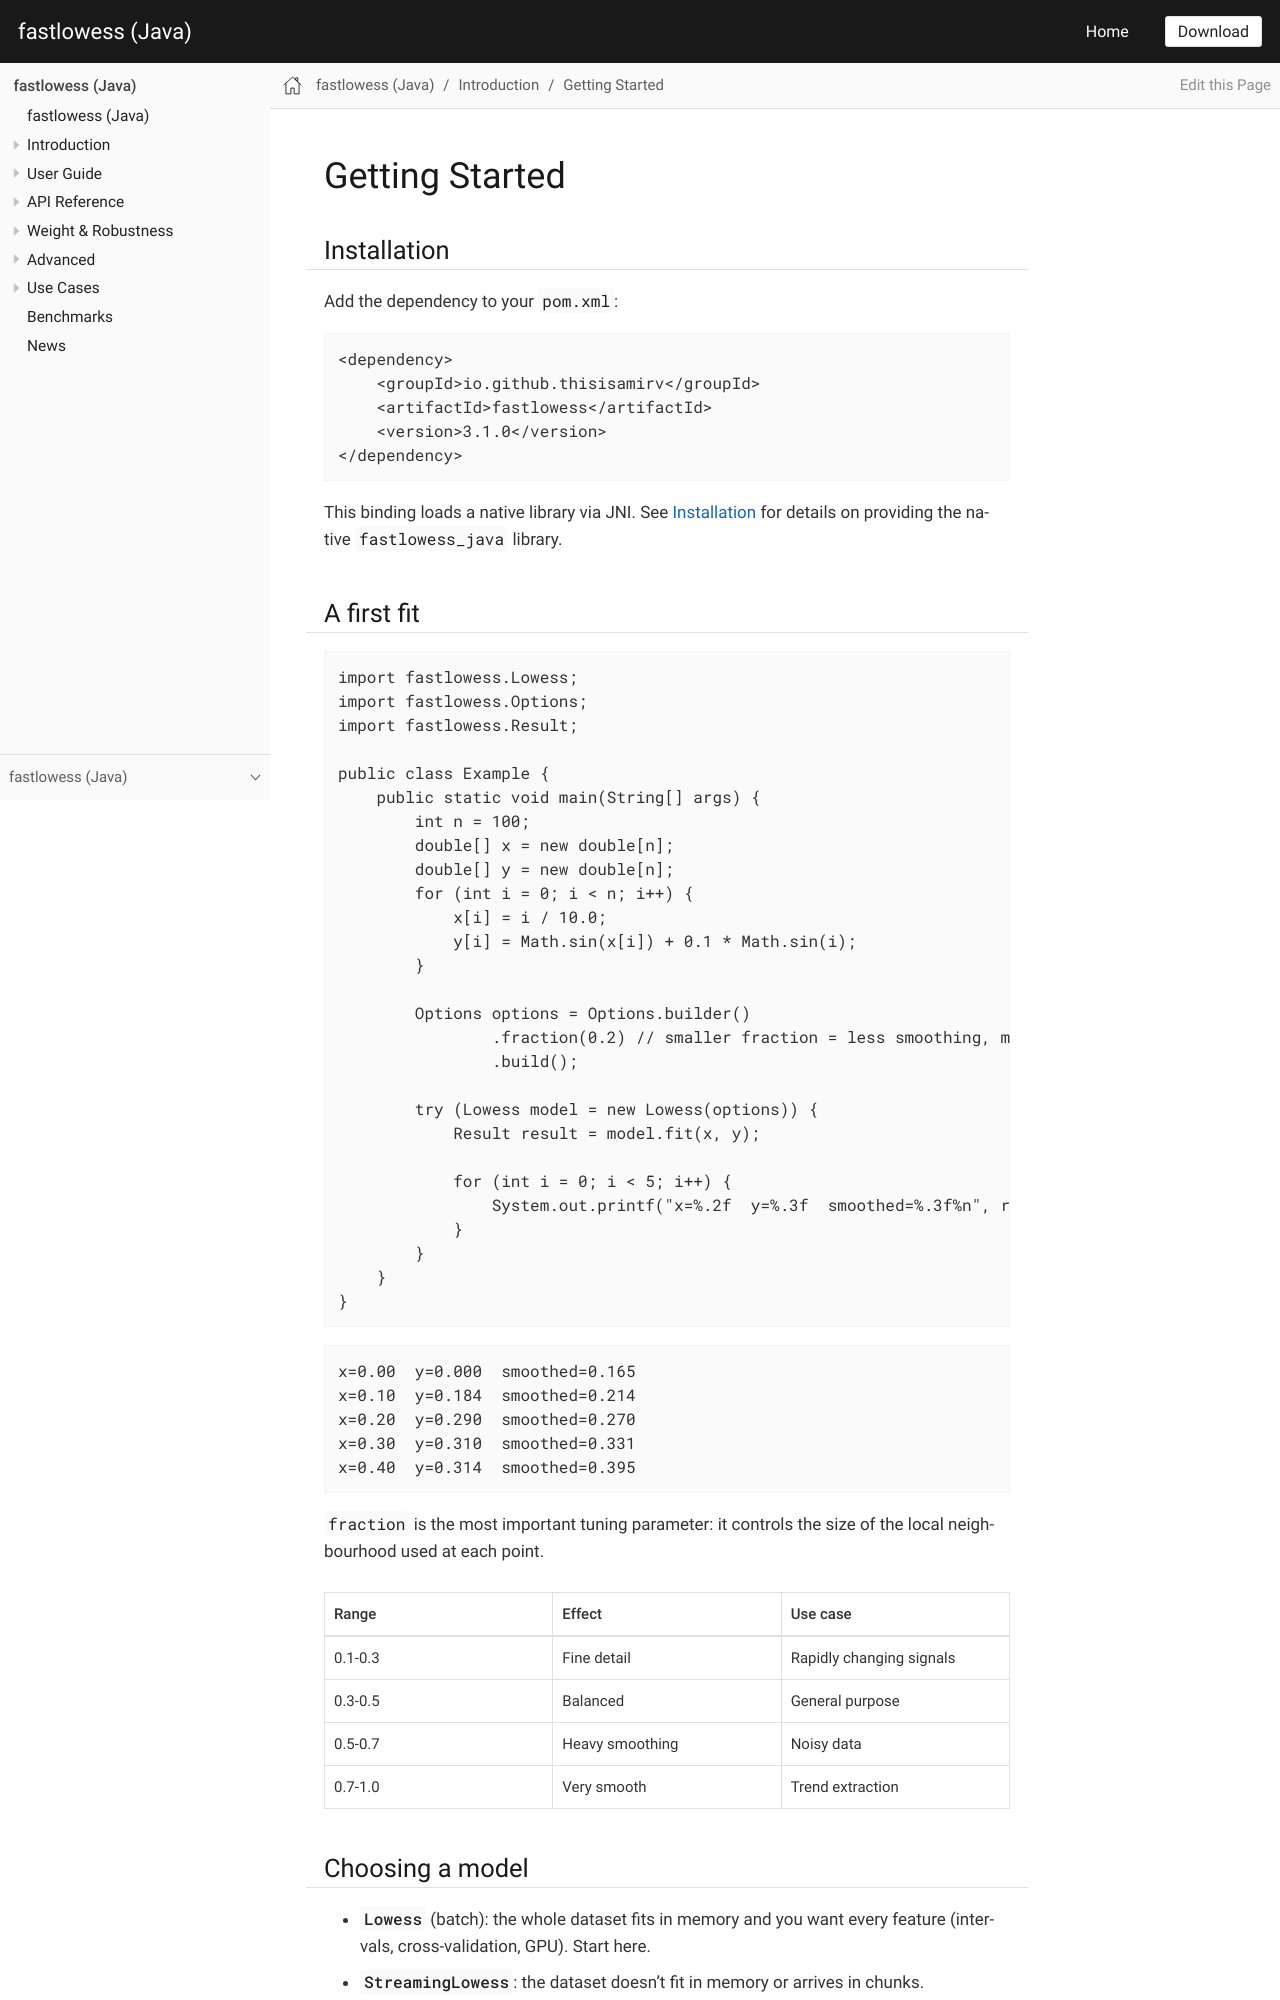

repository: thisisamirv/lowess-project · page: java/introduction/getting-started.html · generator: mkdocs

<!-- markdownlint-disable MD033 -->
# Getting Started

**LOWESS** (Locally Weighted Scatterplot Smoothing) fits smooth curves through noisy data by performing weighted local regressions — no global functional form assumed. This project provides a high-performance Rust core with bindings for R, Python, Julia, Node.js, WebAssembly, and C++.

Key capabilities:
